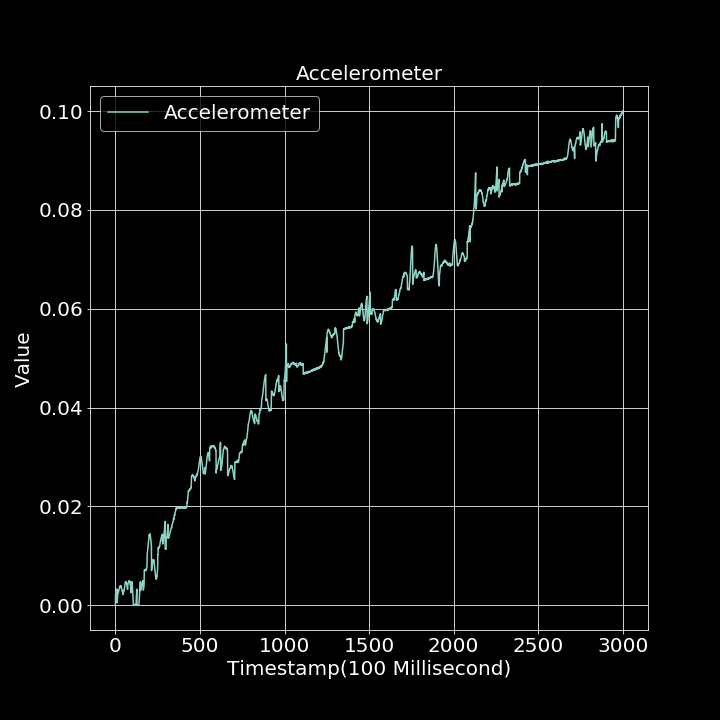

The file beside this chart, header and first rows:
0.000000000, 0.000000000
1, 0.002234
2, 0.002204
3, 0.002465
4, 0.002245
5, 0.002514
6, 0.002748
7, 0.00283
8, 0.002906
9, 0.002923
10, 0.003291
11, 0.0005163
12, 0.001407
13, 0.001443
14, 0.002237
15, 0.002304
16, 0.002547
17, 0.002657
18, 0.002652
19, 0.002625
20, 0.003019
21, 0.003132
22, 0.003302
23, 0.003349
24, 0.003444
25, 0.00376
26, 0.003627
27, 0.003785
28, 0.003871
29, 0.003926
30, 0.003997
31, 0.003796
32, 0.003887
33, 0.00369
34, 0.003886
35, 0.003563
36, 0.00357
37, 0.003444
38, 0.003185
39, 0.003118
40, 0.002907
41, 0.002914
42, 0.002603
43, 0.002484
44, 0.002319
45, 0.002291
46, 0.002178
47, 0.002593
48, 0.002682
49, 0.002663
50, 0.003003
51, 0.002979
52, 0.003098
53, 0.003357
54, 0.003645
55, 0.003843
56, 0.0041
57, 0.004255
58, 0.004491
59, 0.004643
60, 0.004724
... 2,939 more rows
